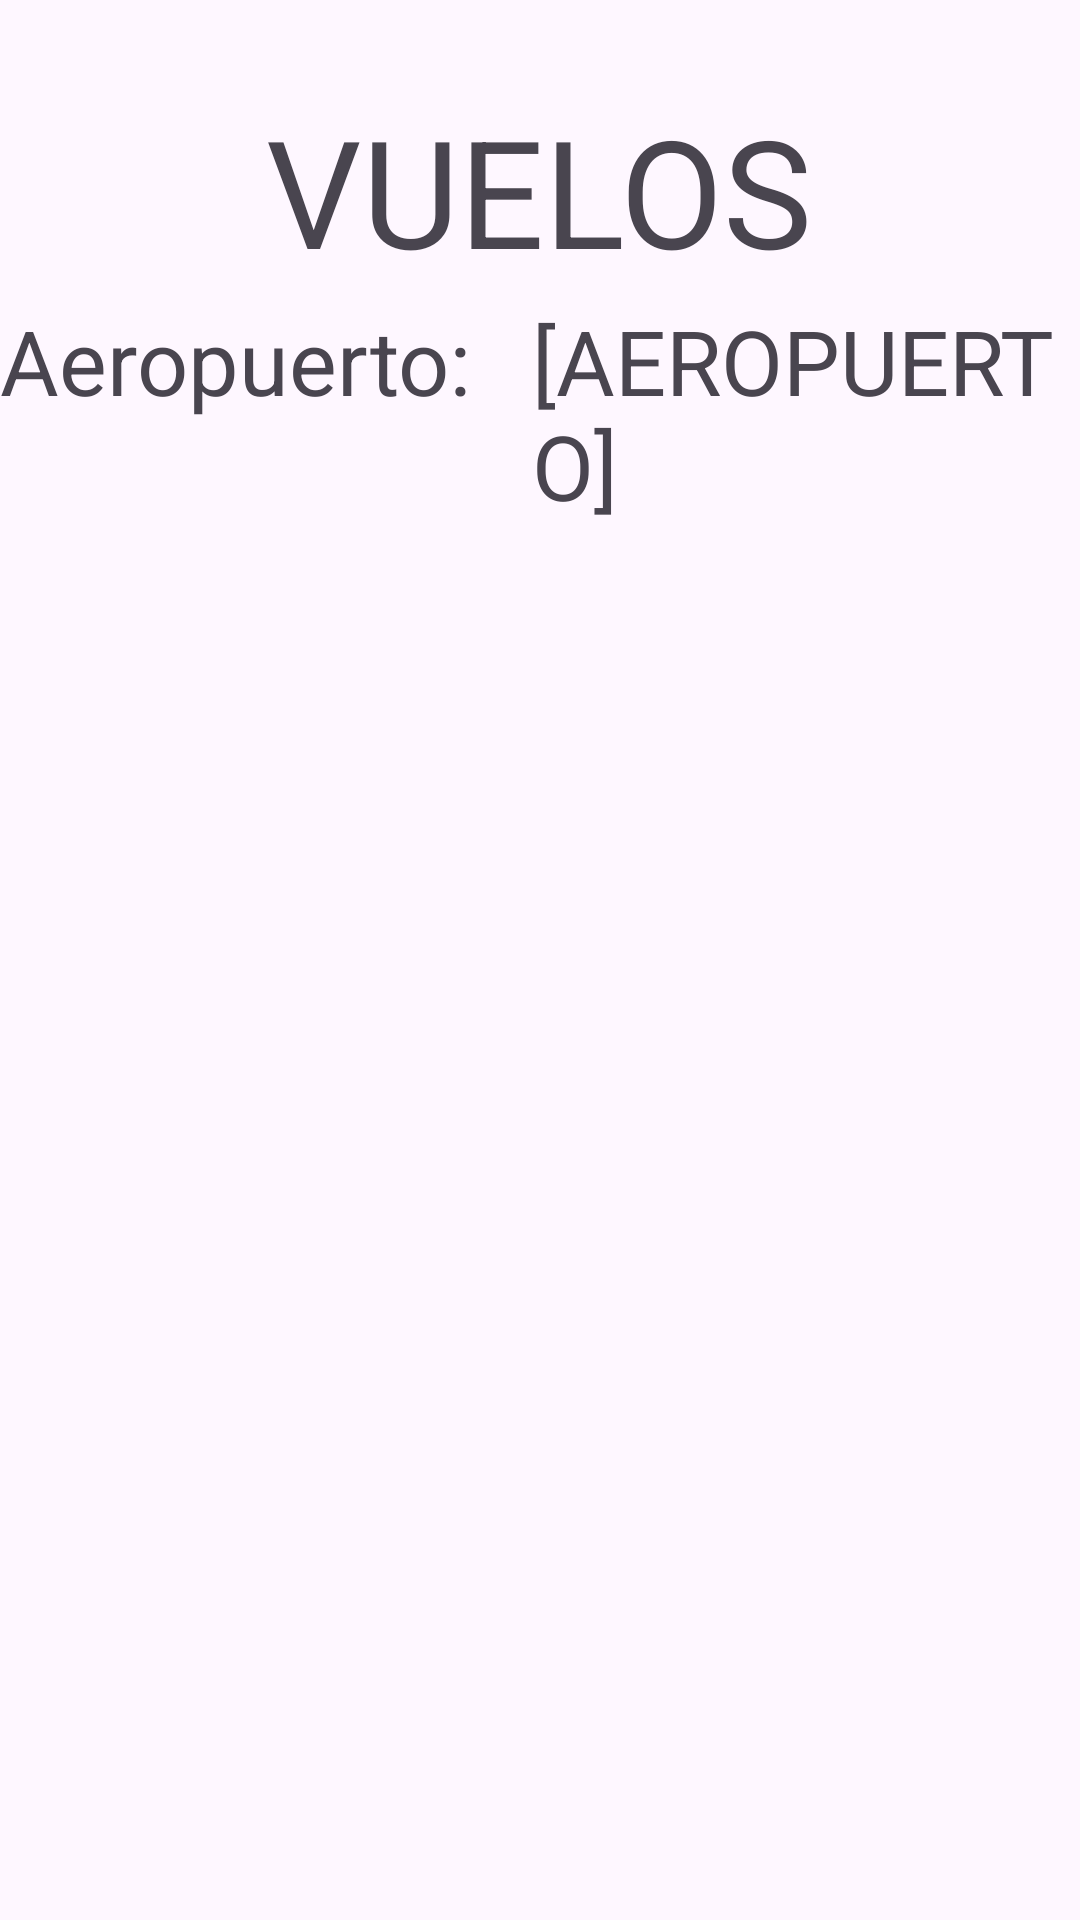

Write the Android layout XML for this screen, with the resource values it uses.
<!-- AndroidManifest.xml: application theme Theme.GestorVuelos -->
<!-- res/layout/activity_vuelos.xml -->
<?xml version="1.0" encoding="utf-8"?>
<RelativeLayout xmlns:android="http://schemas.android.com/apk/res/android"
    xmlns:tools="http://schemas.android.com/tools"
    android:layout_width="match_parent"
    android:layout_height="match_parent"
    tools:context=".Activities.VuelosActivity">

    <TextView
        android:layout_width="wrap_content"
        android:layout_height="wrap_content"
        android:layout_centerHorizontal="true"
        android:layout_marginTop="30dp"
        android:text="VUELOS"
        android:textSize="50sp" />

    <LinearLayout
        android:layout_width="wrap_content"
        android:layout_height="wrap_content"
        android:layout_centerHorizontal="true"
        android:layout_marginTop="100dp"
        android:orientation="horizontal">

        <TextView
            android:layout_width="wrap_content"
            android:layout_height="wrap_content"
            android:text="Aeropuerto:"
            android:textSize="30sp" />

        <Space
            android:layout_width="20dp"
            android:layout_height="wrap_content" />

        <TextView
            android:id="@+id/nombre_aeropuerto"
            android:layout_width="wrap_content"
            android:layout_height="wrap_content"
            android:text="[AEROPUERTO]"
            android:textSize="30sp" />

    </LinearLayout>

    <ListView
        android:id="@+id/listaVuelos"
        android:layout_width="match_parent"
        android:layout_height="match_parent"
        android:layout_marginTop="180dp" />

</RelativeLayout>
<!-- resources referenced by this layout -->
<resources>
  <style name="Theme.GestorVuelos" parent="Base.Theme.GestorVuelos" />
  <style name="Base.Theme.GestorVuelos" parent="Theme.Material3.DayNight.NoActionBar">
          
          
      </style>
</resources>
